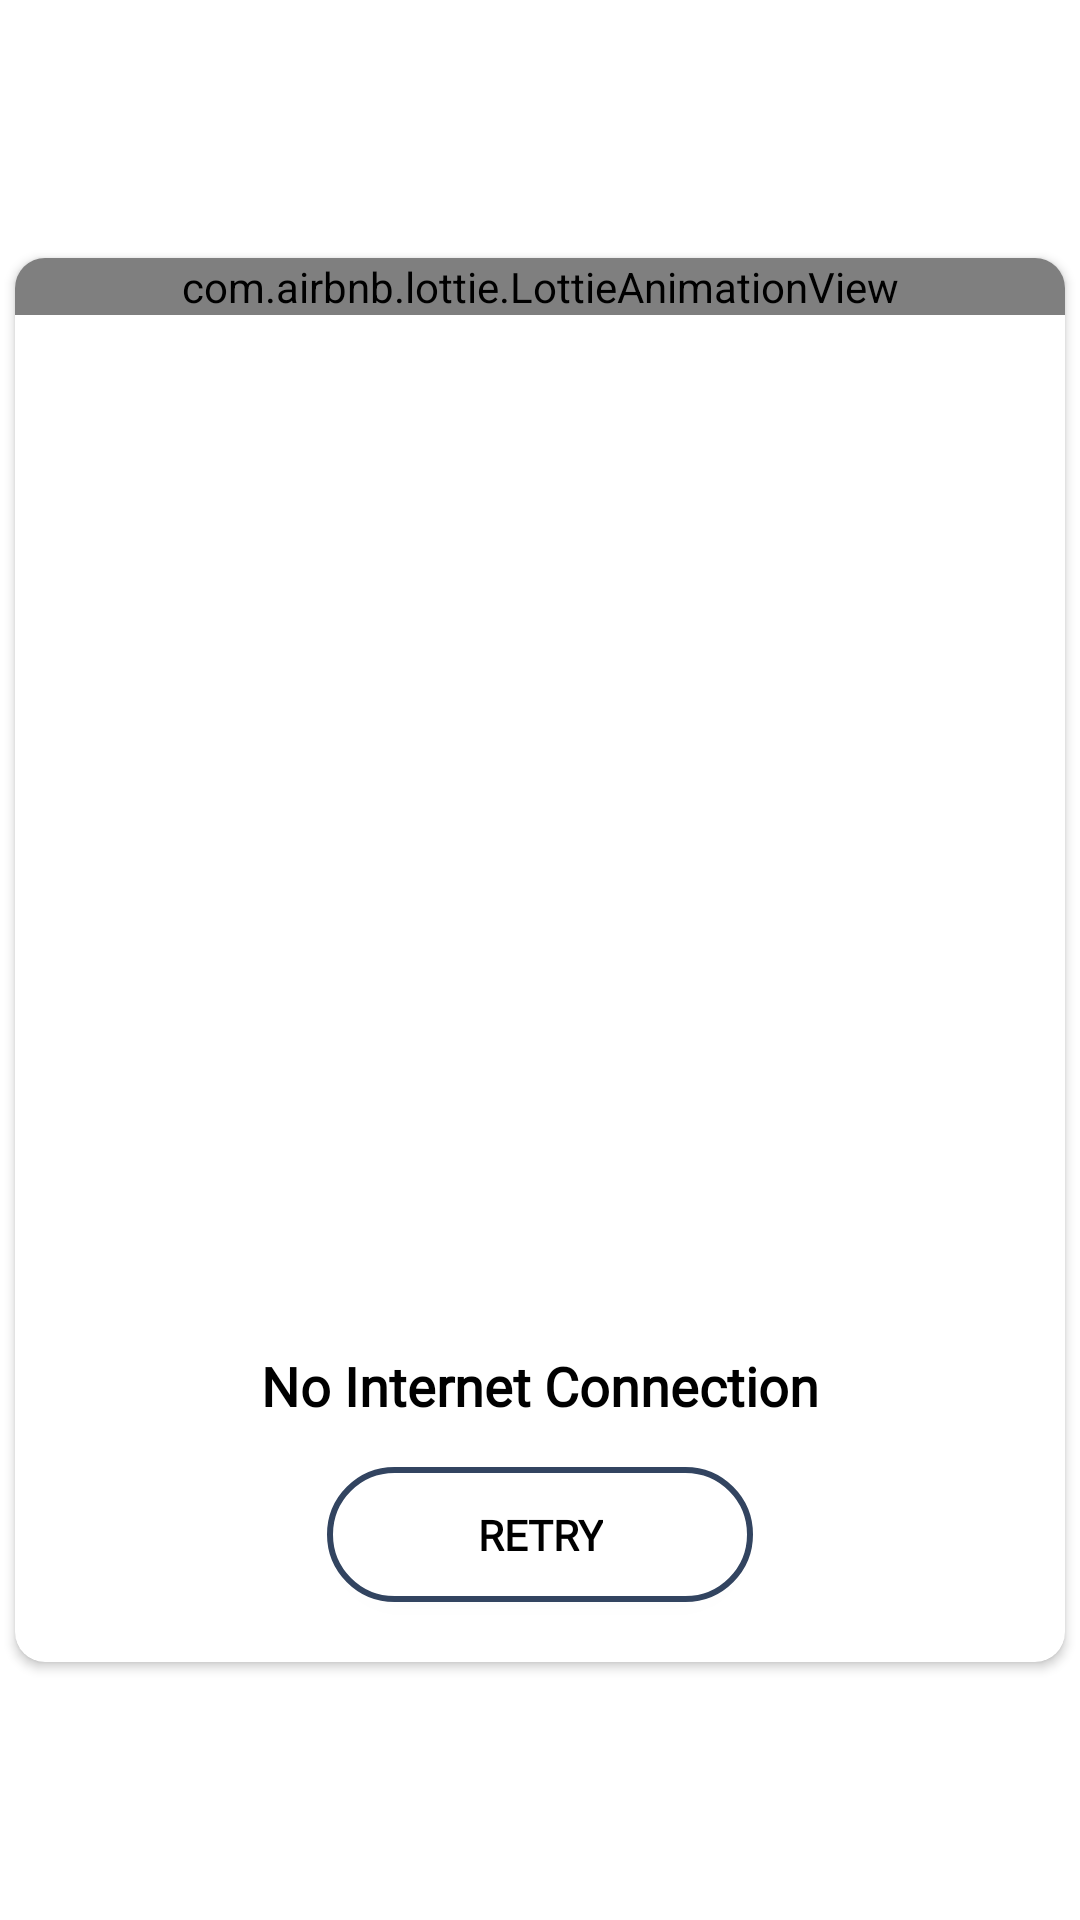

Produce the Android XML layout that renders to this screen, including the resource entries it uses.
<!-- AndroidManifest.xml: application theme Theme.MyApplication -->
<!-- res/layout/activity_no_internet_diaload.xml -->
<RelativeLayout xmlns:android="http://schemas.android.com/apk/res/android"
    xmlns:app="http://schemas.android.com/apk/res-auto"
    xmlns:tools="http://schemas.android.com/tools"
    android:layout_width="match_parent"
    android:layout_height="match_parent"
    tools:context=".Loading_Animation.NoInternetDiaload">

    <androidx.cardview.widget.CardView
        android:layout_width="match_parent"
        android:layout_height="match_parent"
        android:layout_marginTop="80dp"
        android:layout_marginBottom="80dp"
        app:cardCornerRadius="10dp"
        app:cardUseCompatPadding="true">

        <RelativeLayout
            android:layout_width="match_parent"
            android:layout_height="match_parent">

            <LinearLayout
                android:layout_width="match_parent"
                android:layout_height="match_parent">

                <com.airbnb.lottie.LottieAnimationView
                    android:id="@+id/no_internet_connection_animation"
                    android:layout_width="match_parent"
                    android:layout_height="wrap_content"
                    app:lottie_autoPlay="true"
                    app:lottie_loop="true"
                    app:lottie_rawRes="@raw/no_internet_connection" />
            </LinearLayout>

            <RelativeLayout
                android:layout_width="match_parent"
                android:layout_height="match_parent">

                <TextView
                    android:id="@+id/no_internet_connection_TextView"
                    android:layout_width="wrap_content"
                    android:layout_height="wrap_content"
                    android:layout_alignParentBottom="true"
                    android:layout_centerHorizontal="true"
                    android:layout_marginBottom="80dp"
                    android:fontFamily="@font/antic"
                    android:text="No Internet Connection"
                    android:textColor="@color/black"
                    android:textSize="18dp"
                    android:textStyle="bold" />
            </RelativeLayout>

            <RelativeLayout
                android:layout_width="match_parent"
                android:layout_height="match_parent">

                <androidx.appcompat.widget.AppCompatButton
                    android:id="@+id/retry_button"
                    android:layout_width="wrap_content"
                    android:layout_height="45dp"
                    android:layout_alignParentBottom="true"
                    android:layout_centerHorizontal="true"
                    android:layout_marginBottom="20dp"
                    android:background="@drawable/round_back_stroke"
                    android:fontFamily="@font/antic"
                    android:paddingStart="50dp"
                    android:paddingEnd="50dp"
                    android:text="Retry"
                    android:textColor="@color/black"
                    android:textStyle="bold" />
            </RelativeLayout>
        </RelativeLayout>
    </androidx.cardview.widget.CardView>

</RelativeLayout>
<!-- resources referenced by this layout -->
<resources>
  <color name="black">#FF000000</color>
  <!-- drawable round_back_stroke (drawable) -->
  <?xml version="1.0" encoding="utf-8"?>
  <shape xmlns:android="http://schemas.android.com/apk/res/android"
      android:shape="rectangle">
      <corners android:radius="100dp"/>
      <solid android:color="#FFFFFF"/>
      <stroke
          android:width="2dp"
          android:color="#324460"/>
  
  </shape>
  <style name="Theme.MyApplication" parent="Theme.MaterialComponents.Light.DarkActionBar">
      
          <item name="colorPrimary">@color/purple_500</item>
          <item name="colorPrimaryVariant">@color/purple_700</item>
          <item name="colorOnPrimary">@color/white</item>
          
          <item name="colorSecondary">@color/teal_200</item>
          <item name="colorSecondaryVariant">@color/teal_700</item>
          <item name="colorOnSecondary">@color/black</item>
          
          <item name="android:statusBarColor">@color/light_gray</item>
          
      </style>
  <color name="purple_500">#FF6200EE</color>
  <color name="purple_700">#FF3700B3</color>
  <color name="white">#FFFFFFFF</color>
  <color name="teal_200">#FF03DAC5</color>
  <color name="teal_700">#FF018786</color>
  <color name="light_gray">#edede9</color>
</resources>
